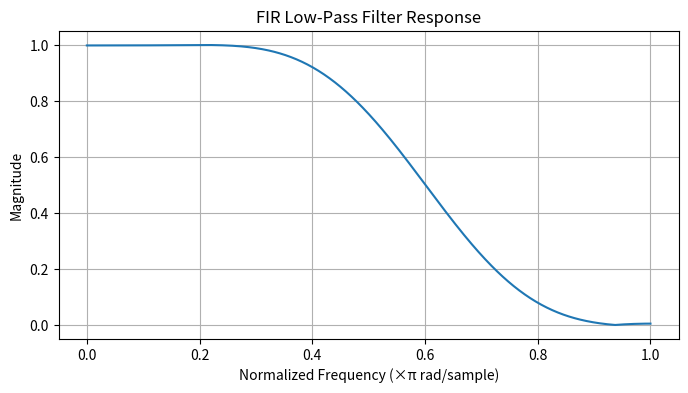

Write Python code to recreate this figure.
import numpy as np
import matplotlib.pyplot as plt

# Filter parameters
fc, N = 0.3, 11  # cutoff frequency, filter length

# Generate filter coefficients using np.hamming
h = 2 * fc * np.sinc(2 * fc * (np.arange(N) - (N-1)/2))
h *= np.hamming(N)  # Apply Hamming window
h /= np.sum(h)      # Normalize

print("FIR coefficients:")
print([f"{x:.6f}" for x in h])

# Frequency response
w = np.linspace(0, np.pi, 512)
H = np.abs(np.fft.fft(h, 1024)[:512])  # Using FFT for efficiency

plt.figure(figsize=(8,4))
plt.plot(w/np.pi, H)
plt.title('FIR Low-Pass Filter Response')
plt.xlabel('Normalized Frequency (×π rad/sample)')
plt.ylabel('Magnitude')
plt.grid(True)
plt.show()